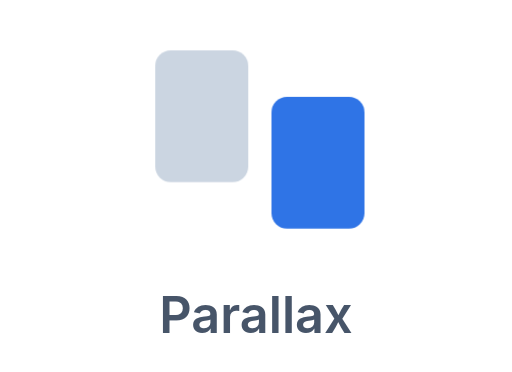
t = 0.00 s
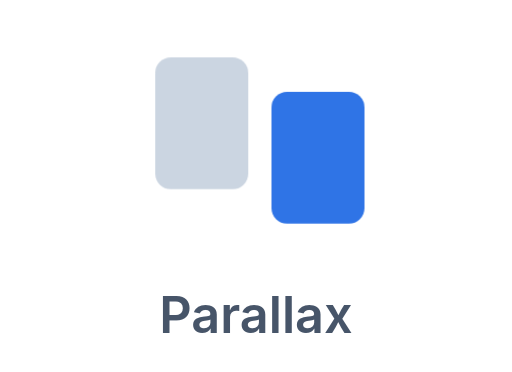
t = 0.38 s
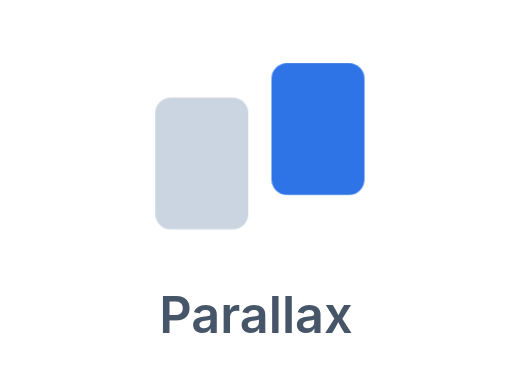
t = 1.13 s
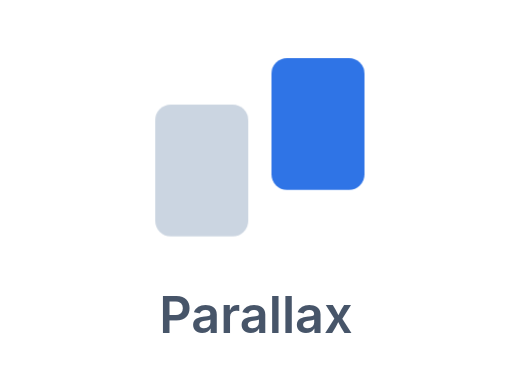
t = 1.50 s
t = 1.88 s: frame unchanged from t = 1.13 s, image omitted
t = 2.63 s: frame unchanged from t = 0.38 s, image omitted

The animated SVG that drew these frames (rendered in a browser with its animation timeline set to each time). Animation: 2 CSS @keyframes rules; one cycle of 3.00 s, repeats indefinitely.

<svg xmlns="http://www.w3.org/2000/svg" viewBox="0 0 132 96" role="img" aria-label="Parallax: layers move at different speeds">
  <style>
    .pb{animation:pb 3s ease-in-out infinite}.pf{animation:pf 3s ease-in-out infinite}
    @keyframes pb{0%,100%{transform:translateY(-7px)}50%{transform:translateY(7px)}}
    @keyframes pf{0%,100%{transform:translateY(5px)}50%{transform:translateY(-5px)}}
  </style>
  <rect class="pb" x="40" y="20" width="24" height="34" rx="4" fill="#cbd5e1"/>
  <rect class="pf" x="70" y="20" width="24" height="34" rx="4" fill="#2f74e6"/>
  <text x="66" y="86" text-anchor="middle" font-family="-apple-system,Segoe UI,Roboto,Helvetica,Arial,sans-serif" font-size="13" font-weight="600" fill="#475569">Parallax</text>
</svg>
